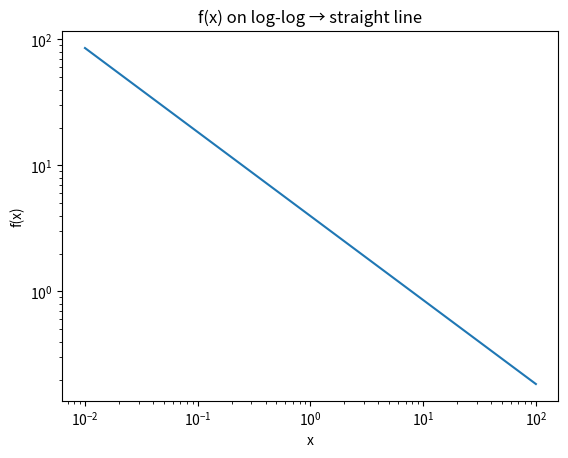
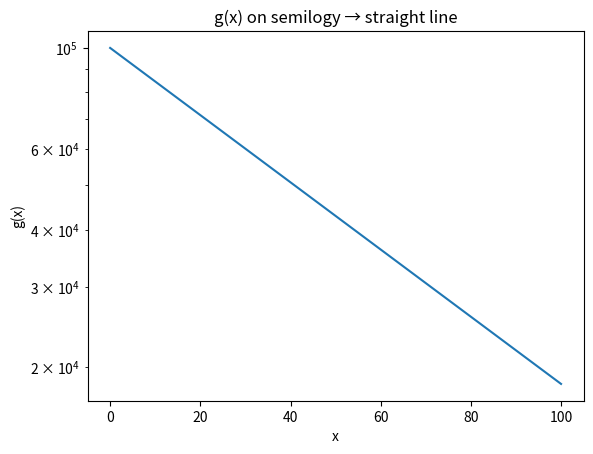
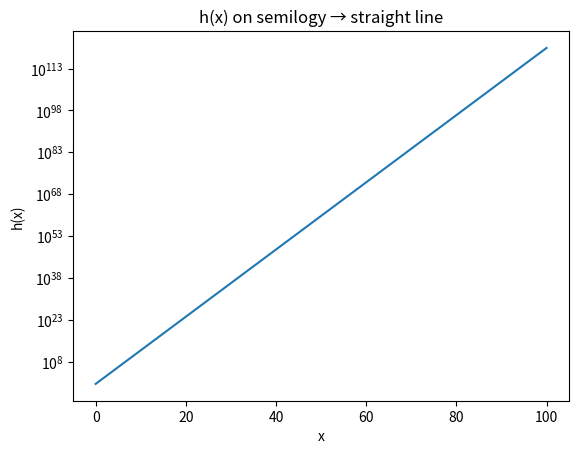

These charts were generated, in order, by the following Python code:
import numpy as np
import matplotlib.pyplot as plt

f = lambda x: 5 / np.cbrt(2*x**2)
g = lambda x: 10**5 * (2*np.e)**(-x/100)
h = lambda x: 16**x

x1 = np.logspace(-2, 2, 400)
plt.figure()
plt.loglog(x1, f(x1))
plt.title("f(x) on log-log → straight line")
plt.xlabel("x"); plt.ylabel("f(x)")
plt.show()

x2 = np.linspace(1e-6, 100, 600)
plt.figure()
plt.semilogy(x2, g(x2))
plt.title("g(x) on semilogy → straight line")
plt.xlabel("x"); plt.ylabel("g(x)")
plt.show()

plt.figure()
plt.semilogy(x2, h(x2))
plt.title("h(x) on semilogy → straight line")
plt.xlabel("x"); plt.ylabel("h(x)")
plt.show()
